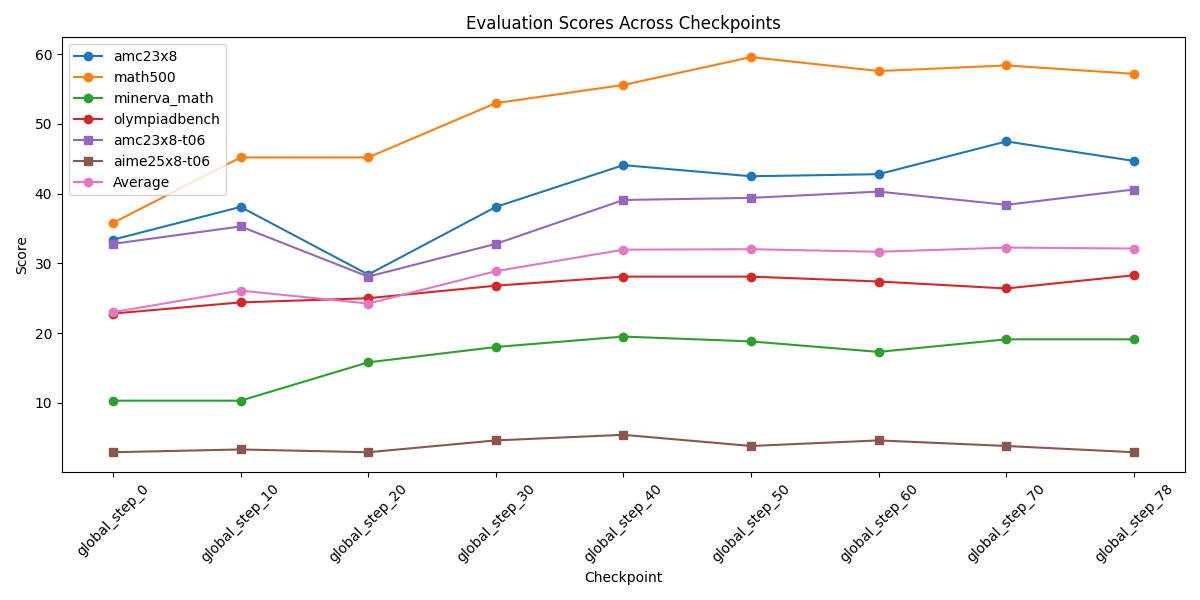

The table this chart was drawn from, first rows:
amc23x8, math500, minerva_math, olympiadbench, amc23x8-t06, aime25x8-t06, checkpoint
33.4, 35.8, 10.3, 22.8, 32.8, 2.9, global_step_0
38.1, 45.2, 10.3, 24.4, 35.3, 3.3, global_step_10
28.4, 45.2, 15.8, 25.0, 28.1, 2.9, global_step_20
38.1, 53.0, 18.0, 26.8, 32.8, 4.6, global_step_30
44.1, 55.6, 19.5, 28.1, 39.1, 5.4, global_step_40
42.5, 59.6, 18.8, 28.1, 39.4, 3.8, global_step_50
42.8, 57.6, 17.3, 27.4, 40.3, 4.6, global_step_60
47.5, 58.4, 19.1, 26.4, 38.4, 3.8, global_step_70
44.7, 57.2, 19.1, 28.3, 40.6, 2.9, global_step_78
